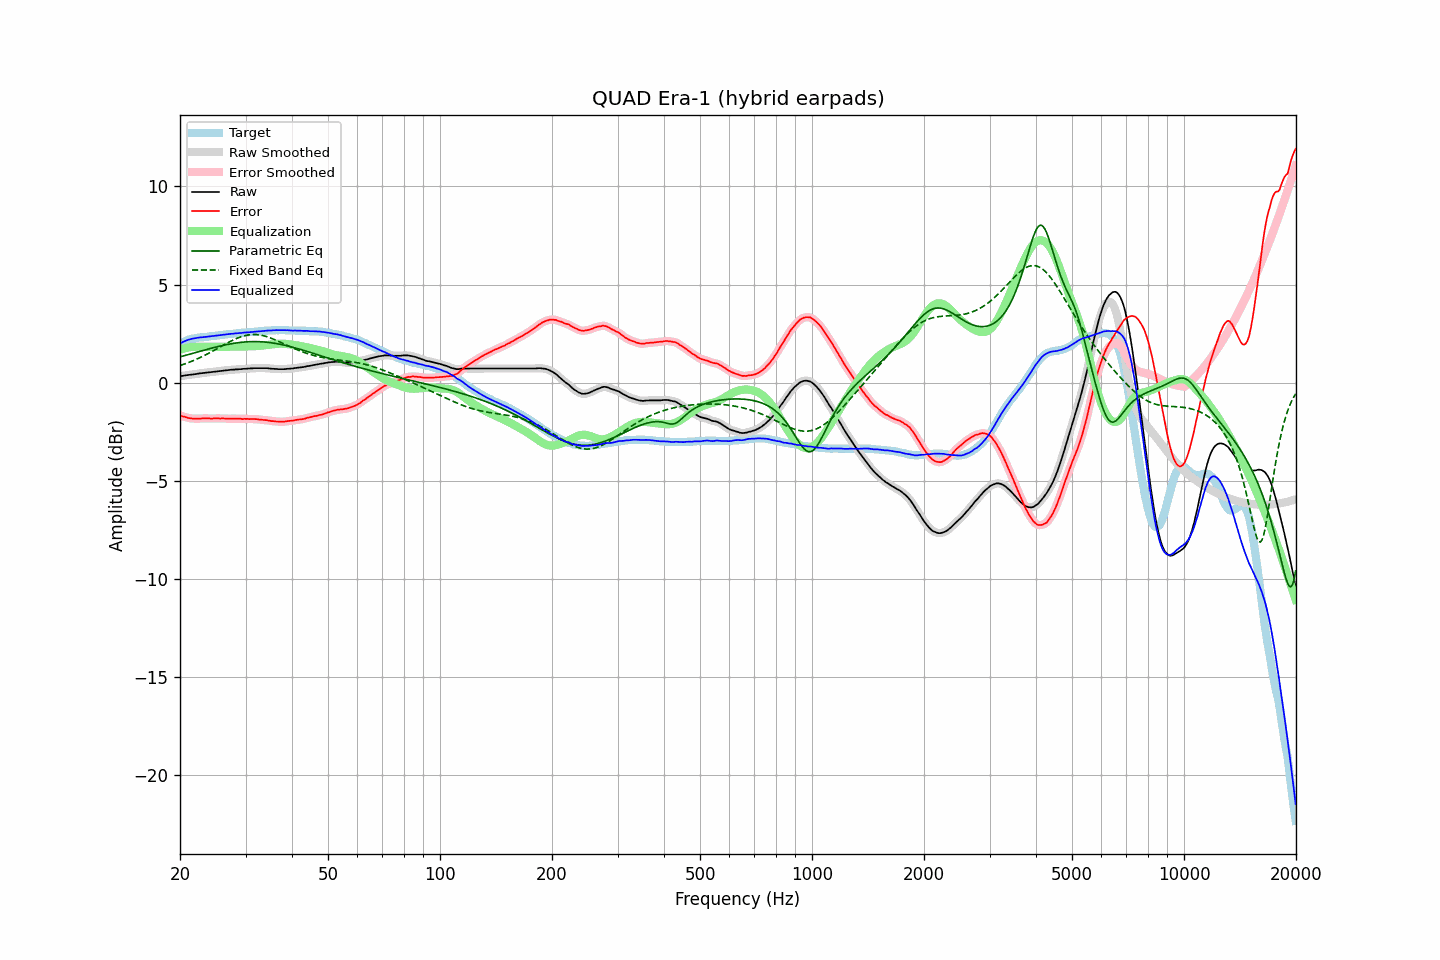

The data file committed next to this chart (first rows):
frequency, raw, error, smoothed, error_smoothed, equalization, parametric_eq, fixed_band_eq, equalized_raw, equalized_smoothed, target
20.00, 0.33, -1.67, 0.33, -1.67, 1.67, 1.31, 0.87, 2.00, 2.00, 2.00
20.20, 0.34, -1.70, 0.34, -1.70, 1.70, 1.34, 0.90, 2.04, 2.04, 2.04
20.40, 0.35, -1.73, 0.35, -1.72, 1.73, 1.36, 0.93, 2.08, 2.08, 2.08
20.61, 0.37, -1.74, 0.37, -1.75, 1.75, 1.38, 0.96, 2.12, 2.12, 2.11
20.81, 0.38, -1.77, 0.38, -1.77, 1.77, 1.40, 0.99, 2.15, 2.15, 2.15
21.02, 0.39, -1.80, 0.39, -1.79, 1.79, 1.43, 1.02, 2.18, 2.18, 2.19
21.23, 0.40, -1.81, 0.40, -1.81, 1.81, 1.45, 1.05, 2.21, 2.21, 2.21
21.44, 0.41, -1.82, 0.41, -1.82, 1.82, 1.47, 1.08, 2.23, 2.23, 2.23
21.66, 0.42, -1.83, 0.42, -1.83, 1.83, 1.50, 1.12, 2.25, 2.25, 2.25
21.87, 0.43, -1.83, 0.43, -1.83, 1.83, 1.52, 1.15, 2.26, 2.26, 2.26
22.09, 0.44, -1.84, 0.44, -1.83, 1.83, 1.54, 1.19, 2.27, 2.28, 2.28
22.31, 0.46, -1.83, 0.46, -1.83, 1.83, 1.57, 1.22, 2.29, 2.29, 2.29
22.54, 0.47, -1.83, 0.47, -1.83, 1.83, 1.59, 1.26, 2.30, 2.30, 2.30
22.76, 0.48, -1.83, 0.48, -1.83, 1.83, 1.61, 1.30, 2.31, 2.31, 2.31
22.99, 0.49, -1.82, 0.49, -1.82, 1.83, 1.63, 1.34, 2.32, 2.32, 2.31
23.22, 0.50, -1.82, 0.50, -1.82, 1.82, 1.66, 1.38, 2.32, 2.32, 2.32
23.45, 0.51, -1.82, 0.51, -1.82, 1.82, 1.68, 1.42, 2.33, 2.33, 2.33
23.69, 0.52, -1.82, 0.52, -1.82, 1.82, 1.70, 1.46, 2.34, 2.34, 2.34
23.92, 0.53, -1.82, 0.53, -1.83, 1.82, 1.72, 1.50, 2.35, 2.35, 2.35
24.16, 0.54, -1.83, 0.54, -1.83, 1.82, 1.74, 1.55, 2.36, 2.36, 2.37
24.40, 0.55, -1.84, 0.55, -1.83, 1.82, 1.77, 1.59, 2.37, 2.37, 2.39
24.65, 0.56, -1.82, 0.56, -1.83, 1.82, 1.79, 1.64, 2.38, 2.38, 2.38
24.89, 0.57, -1.82, 0.57, -1.82, 1.82, 1.81, 1.68, 2.39, 2.39, 2.39
25.14, 0.58, -1.82, 0.58, -1.82, 1.82, 1.83, 1.73, 2.40, 2.40, 2.40
25.39, 0.59, -1.82, 0.59, -1.82, 1.82, 1.85, 1.77, 2.41, 2.41, 2.41
25.65, 0.60, -1.83, 0.60, -1.82, 1.82, 1.87, 1.82, 2.42, 2.42, 2.43
25.91, 0.61, -1.82, 0.61, -1.82, 1.82, 1.89, 1.86, 2.43, 2.43, 2.43
26.16, 0.62, -1.82, 0.62, -1.82, 1.83, 1.90, 1.91, 2.45, 2.44, 2.44
26.43, 0.62, -1.83, 0.62, -1.83, 1.83, 1.92, 1.96, 2.45, 2.45, 2.45
26.69, 0.63, -1.83, 0.63, -1.83, 1.83, 1.94, 2.00, 2.46, 2.46, 2.46
26.96, 0.64, -1.84, 0.64, -1.84, 1.83, 1.95, 2.05, 2.47, 2.47, 2.48
27.23, 0.65, -1.84, 0.65, -1.84, 1.83, 1.97, 2.09, 2.48, 2.48, 2.49
27.50, 0.66, -1.83, 0.66, -1.84, 1.83, 1.99, 2.13, 2.49, 2.49, 2.49
27.77, 0.66, -1.83, 0.66, -1.83, 1.84, 2.00, 2.17, 2.50, 2.50, 2.49
28.05, 0.67, -1.84, 0.67, -1.83, 1.84, 2.01, 2.21, 2.51, 2.51, 2.51
28.33, 0.68, -1.83, 0.68, -1.84, 1.84, 2.02, 2.25, 2.52, 2.51, 2.51
28.62, 0.68, -1.84, 0.68, -1.84, 1.84, 2.04, 2.28, 2.52, 2.52, 2.52
28.90, 0.69, -1.84, 0.69, -1.84, 1.84, 2.05, 2.31, 2.53, 2.53, 2.53
29.19, 0.69, -1.84, 0.69, -1.85, 1.84, 2.06, 2.34, 2.53, 2.54, 2.53
29.48, 0.70, -1.86, 0.70, -1.85, 1.85, 2.06, 2.37, 2.54, 2.54, 2.56
29.78, 0.71, -1.84, 0.71, -1.85, 1.85, 2.07, 2.39, 2.56, 2.55, 2.55
30.08, 0.71, -1.85, 0.71, -1.85, 1.85, 2.08, 2.41, 2.56, 2.56, 2.56
30.38, 0.72, -1.84, 0.72, -1.85, 1.85, 2.08, 2.43, 2.57, 2.57, 2.56
30.68, 0.72, -1.86, 0.72, -1.85, 1.85, 2.09, 2.44, 2.57, 2.57, 2.58
30.99, 0.73, -1.85, 0.73, -1.85, 1.85, 2.09, 2.45, 2.58, 2.58, 2.58
31.30, 0.73, -1.85, 0.73, -1.85, 1.85, 2.09, 2.45, 2.58, 2.58, 2.58
31.61, 0.74, -1.85, 0.74, -1.85, 1.86, 2.09, 2.46, 2.60, 2.59, 2.59
31.93, 0.74, -1.86, 0.74, -1.86, 1.86, 2.09, 2.45, 2.60, 2.60, 2.60
32.24, 0.74, -1.86, 0.74, -1.87, 1.87, 2.09, 2.45, 2.61, 2.61, 2.60
32.57, 0.74, -1.88, 0.74, -1.87, 1.87, 2.09, 2.44, 2.61, 2.61, 2.62
32.89, 0.74, -1.88, 0.74, -1.88, 1.88, 2.09, 2.43, 2.62, 2.62, 2.62
33.22, 0.74, -1.89, 0.74, -1.89, 1.89, 2.08, 2.41, 2.63, 2.63, 2.63
33.55, 0.74, -1.90, 0.74, -1.90, 1.90, 2.08, 2.39, 2.64, 2.64, 2.64
33.89, 0.74, -1.91, 0.74, -1.91, 1.91, 2.07, 2.37, 2.65, 2.65, 2.65
34.23, 0.74, -1.91, 0.74, -1.92, 1.92, 2.06, 2.34, 2.66, 2.66, 2.65
34.57, 0.73, -1.93, 0.73, -1.93, 1.93, 2.05, 2.32, 2.66, 2.66, 2.66
34.92, 0.72, -1.94, 0.72, -1.94, 1.94, 2.04, 2.29, 2.66, 2.66, 2.66
35.27, 0.71, -1.96, 0.71, -1.95, 1.95, 2.03, 2.25, 2.66, 2.66, 2.67
35.62, 0.71, -1.96, 0.71, -1.96, 1.96, 2.02, 2.22, 2.67, 2.67, 2.67
35.97, 0.70, -1.97, 0.70, -1.97, 1.97, 2.01, 2.19, 2.67, 2.67, 2.67
... 635 more rows
